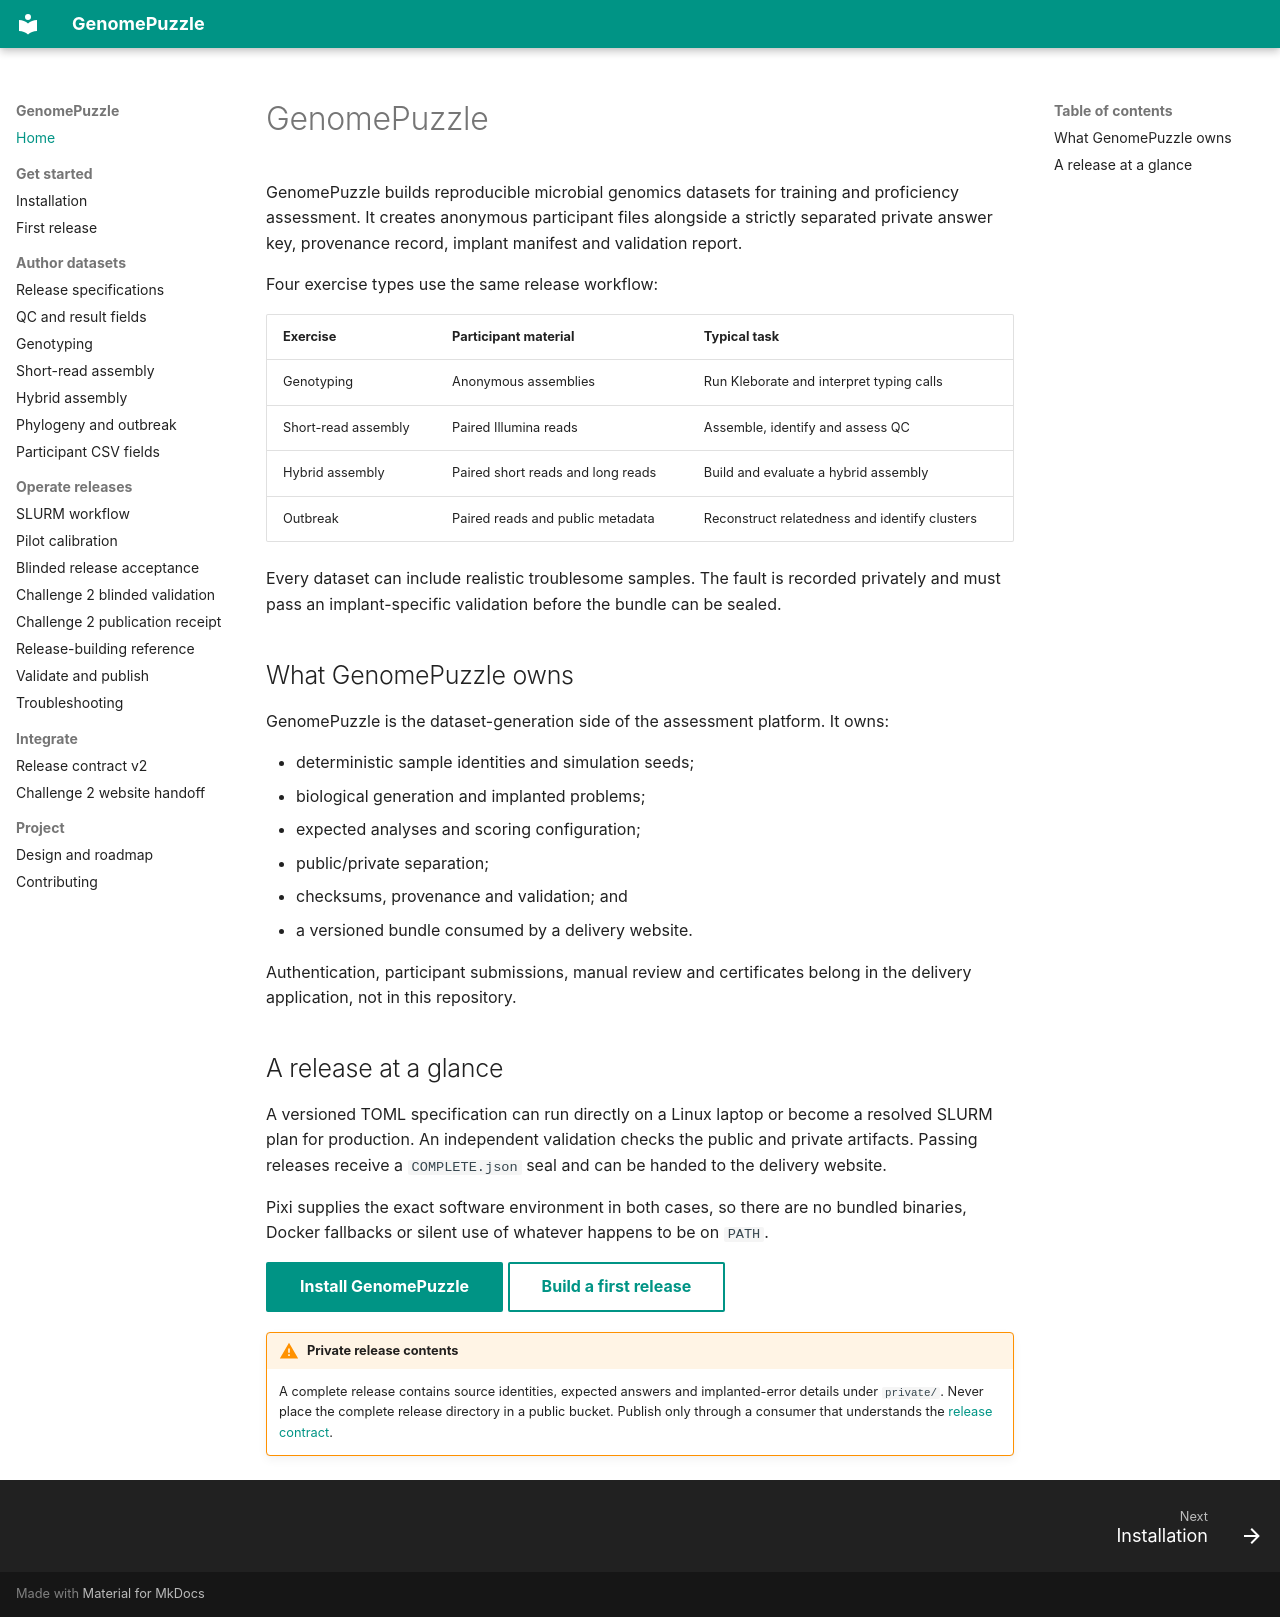

repository: happykhan/genomepuzzle · page: index.html · generator: mkdocs

# GenomePuzzle

GenomePuzzle builds reproducible microbial genomics datasets for training and
proficiency assessment. It creates anonymous participant files alongside a
strictly separated private answer key, provenance record, implant manifest and
validation report.

Four exercise types use the same release workflow:

| Exercise | Participant material | Typical task |
| --- | --- | --- |
| Genotyping | Anonymous assemblies | Run Kleborate and interpret typing calls |
| Short-read assembly | Paired Illumina reads | Assemble, identify and assess QC |
| Hybrid assembly | Paired short reads and long reads | Build and evaluate a hybrid assembly |
| Outbreak | Paired reads and public metadata | Reconstruct relatedness and identify clusters |

Every dataset can include realistic troublesome samples. The fault is recorded
privately and must pass an implant-specific validation before the bundle can be
sealed.

## What GenomePuzzle owns

GenomePuzzle is the dataset-generation side of the assessment platform. It
owns:

- deterministic sample identities and simulation seeds;
- biological generation and implanted problems;
- expected analyses and scoring configuration;
- public/private separation;
- checksums, provenance and validation; and
- a versioned bundle consumed by a delivery website.

Authentication, participant submissions, manual review and certificates belong
in the delivery application, not in this repository.

## A release at a glance

A versioned TOML specification can run directly on a Linux laptop or become a
resolved SLURM plan for production. An independent validation checks the public
and private artifacts. Passing releases receive a `COMPLETE.json` seal and can
be handed to the delivery website.

Pixi supplies the exact software environment in both cases, so there are no
bundled binaries, Docker fallbacks or silent use of whatever happens to be on
`PATH`.

[Install GenomePuzzle](getting-started/installation.md){ .md-button .md-button--primary }
[Build a first release](getting-started/first-release.md){ .md-button }

!!! warning "Private release contents"

    A complete release contains source identities, expected answers and
    implanted-error details under `private/`. Never place the complete release
    directory in a public bucket. Publish only through a consumer that
    understands the [release contract](release-contract-v2.md).
